Run: headless pygame with SDL's dummy video driver; simulated clock (each Clock.tick advances the game by its frame time, no real sleeping); random seed 0; keys injected as events and as key.get_pressed() state; mouse plan: one left click at the window centre at the start of phase 2, then a move to the lower-right quarter at the start of phase 3.
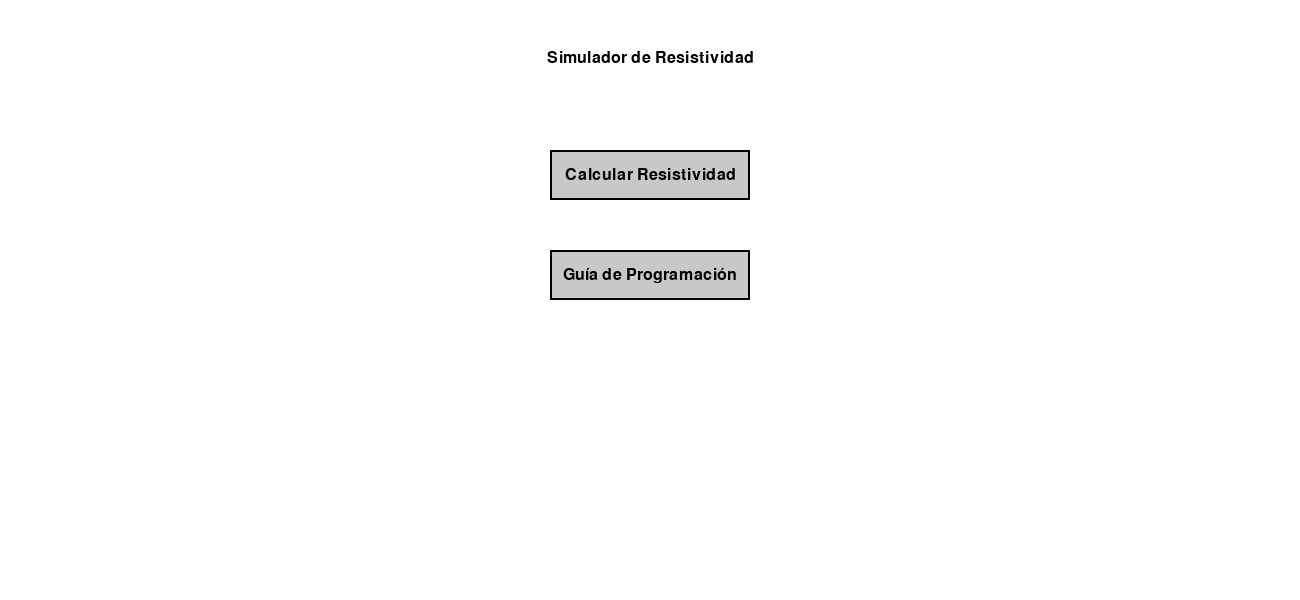
Frame 1 of 4 · flips 1–60 · no input
Frame 2 of 4 · flips 61–180 · clicked the window centre · tapped SPACE, RETURN · held RIGHT (→), D · screen unchanged from frame 1, image omitted
Frame 3 of 4 · flips 181–300 · moved the mouse to the lower-right quarter · held DOWN (↓), S · screen unchanged from frame 2, image omitted
Frame 4 of 4 · flips 301–420 · held LEFT (←), A, UP (↑), W · screen unchanged from frame 3, image omitted

The pygame program that drew these frames:

import pygame
import sys
import random
import math

# Inicialización de Pygame
pygame.init()

# Configuración de la ventana
WIDTH, HEIGHT = 1300, 600
screen = pygame.display.set_mode((WIDTH, HEIGHT))
pygame.display.set_caption("Simulador de Resistividad")

# Colores
WHITE = (255, 255, 255)
BLACK = (0, 0, 0)
GRAY = (200, 200, 200)
BLUE = (0, 0, 255)
BROWN = (139, 69, 19)
RED = (255, 0, 0)

#DATOS DE SIMULADOR

# Variables iniciales
resistividad = 1.0  # Ω·cm
longitud = 10.0     # cm
area = 7.0          # cm²
resistencia = 0.0   # Ω

material_seleccionado = "Cobre"
#Materiales
materiales = {
    "Cobre": {"resistividad": 1.71e-8, "resistencia": 0.5, "color": (184, 115, 51)},  # Color cobrizo
    "Aluminio": {"resistividad": 2.82e-8, "resistencia": 0.6, "color": (211, 211, 211)},  # Color plateado
    "Oro": {"resistividad": 2.35e-8, "resistencia": 0.7, "color": (255, 215, 0)},  # Color dorado
    "Plata": {"resistividad": 1.59e-8, "resistencia": 0.4, "color": (192, 192, 192)}  # Color gris plateado
}

#DATOS DE GUIA

#Datos de la tabla  
datos_tabla = [
    {"L(m)": 0.04, "R(Ohmios)": 0.5},
    {"L(m)": 0.14, "R(Ohmios)": 0.6},
    {"L(m)": 0.455, "R(Ohmios)": 0.7},
    {"L(m)": 0.632, "R(Ohmios)": 0.8},
    {"L(m)": 1.03, "R(Ohmios)": 0.9},
]
selected_cell = None  # Celda seleccionada
input_text = ""  # Texto temporal para entrada

# Parámetros iniciales
diametro = 0.01  # Diámetro en metros
area = (math.pi * (diametro ** 2)) / 4
valor_teorico = 7.66e-8  # Resistividad teórica en Ω·m

# Cálculos dinámicos
pendiente = 0.0
resistividad_exp = 0.0
error_porcentual = 0.0

# Estados del programa
MENU = "menu"
CALCULAR_RESISTIVIDAD = "calcular_resistividad"
GUIA = "guia"




# Fuente
font = pygame.font.SysFont("Arial", 24)

# Clase para representar una carga
class Carga:
    def __init__(self, x, y, velocidad):
        self.x = x
        self.y = y
        self.velocidad = velocidad
    
    def actualizar_velocidad(self, resistividad):
        # Ajusta la velocidad en función de la resistividad (a mayor resistividad, menor velocidad)
        self.velocidad = max(0.1, 1.0 / (resistividad * 1e8))  # Normalización para ajustar la escala


    def mover(self, limite_derecho, limite_izquierdo, limite_superior, limite_inferior):
        self.x += self.velocidad
        if self.x > limite_derecho:  # Si sale por la derecha, reaparece a la izquierda
            self.x = limite_izquierdo
            
        # Asegurar que la carga esté dentro de los límites verticales
        if self.y < limite_superior or self.y > limite_inferior:
            self.y = random.randint(limite_superior, limite_inferior)

    def dibujar(self):
        pygame.draw.circle(screen, RED, (int(self.x), int(self.y)), 5)

# Crear una lista de cargas
cargas = []
     
# Función para dibujar sliders
def draw_slider(x, y, value, label, min_value=0.1, max_value=10.0, unit=""):
    pygame.draw.rect(screen, GRAY, (x, y, 300, 10))  # Línea base
    handle_x = x + int((value - min_value) / (max_value - min_value) * 300)
    pygame.draw.circle(screen, BLUE, (handle_x, y + 5), 10)  # Controlador
    value_text = font.render(f"{label}: {value:.2f} {unit}", True, BLACK)
    screen.blit(value_text, (x, y - 30))
    return handle_x
# Función para dibujar el material cilíndrico con cargas dentro
def dibujar_material_cilindrico(x, y, longitud, area,color):
    longitud_px = int(20 + longitud * 20)  # Escala para la longitud
    altura_px = int(10 + area * 10)        # Escala para el área

    # Dibujar el cuerpo del cilindro (rectángulo)
    rect = pygame.Rect(x, y - altura_px // 2, longitud_px, altura_px)
    pygame.draw.rect(screen, color, rect)  # Dibujar el cuerpo
    pygame.draw.rect(screen, BLACK, rect, 2)  # Bordes del cuerpo

    # Dibujar los extremos del cilindro (óvalos)
    pygame.draw.ellipse(screen, color, (x - altura_px // 2, y - altura_px // 2, altura_px, altura_px))
    pygame.draw.ellipse(screen, color, (x + longitud_px - altura_px // 2, y - altura_px // 2, altura_px, altura_px))

    # Bordes de los extremos
    pygame.draw.ellipse(screen, BLACK, (x - altura_px // 2, y - altura_px // 2, altura_px, altura_px), 2)
    pygame.draw.ellipse(screen, BLACK, (x + longitud_px - altura_px // 2, y - altura_px // 2, altura_px, altura_px), 2)

    # Dibujar cargas dentro del cilindro
    limite_izquierdo = x
    limite_derecho = x + longitud_px
    limite_superior = y - altura_px // 2
    limite_inferior = y + altura_px // 2

    for carga in cargas:
        carga.mover(limite_derecho, limite_izquierdo, limite_superior, limite_inferior)  # Limitar cargas al interior
        carga.dibujar()

def draw_material_selector(x, y, materiales, material_seleccionado):
    pygame.draw.rect(screen, GRAY, (x, y, 200, 40))  # Fondo del selector
    pygame.draw.rect(screen, BLACK, (x, y, 200, 40), 2)  # Borde del selector
    
    # Texto del material seleccionado
    texto_material = font.render(f"Material: {material_seleccionado}", True, BLACK)
    screen.blit(texto_material, (x + 10, y + 10))

    # Dibujar una lista desplegable cuando se haga clic (opcional, puede ser interactivo)
    return pygame.Rect(x, y, 200, 40)  # Retorna el rectángulo del selector

# Pantalla de calcular resistencia
def calcular_resistividad_interfaz():
    global resistividad, longitud, area
    screen.fill(WHITE)

    # Título
    titulo = font.render("Calular Resistividad", True, BLACK)
    screen.blit(titulo, (WIDTH // 2 - titulo.get_width() // 2, 50))

    # Fórmula gráfica
    formula_text = font.render("ρ = R * A / L", True, BLACK)
    screen.blit(formula_text, (WIDTH // 2 - 100, 100))

    # Dibujar sliders interactivos
    longitud_x = draw_slider(50, 250, longitud, "Longitud (L)", 0.1, 20.0, "cm")
    area_x = draw_slider(50, 350, area, "Área (A)", 0.1, 15, "cm²")
    
    # Dibujar el selector de materiales
    selector_rect = draw_material_selector(50, 100, materiales, material_seleccionado)
    
    # Obtener la resistividad teórica del material seleccionado
    resistividad_teorica = materiales[material_seleccionado]
    
    # Obtener datos del material seleccionado
    datos_material = materiales[material_seleccionado]
    resistividad_teorica = datos_material["resistividad"]  # Resistividad teórica del material
    resistencia_material = datos_material["resistencia"]  # Resistencia característica del material
    color_material = datos_material["color"]

    # Convertir unidades de longitud y área
    longitud_metros = longitud / 100  # Convertir de cm a m
    area_metros = area / 10000        # Convertir de cm² a m²

    # Calcular resistividad experimental
    if longitud_metros > 0:
        resistividad_experimental = resistencia_material * (area_metros / longitud_metros)
    else:
        resistividad_experimental = 0
        
    # Mostrar resistividad teórica y experimental
    resistividad_teorica_label = font.render(f"Resistividad Teórica: {resistividad_teorica:.2e} Ω·m", True, BLACK)
    resistividad_experimental_label = font.render(f"Resistividad Experimental: {resistividad_experimental:.2e} Ω·m", True, BLACK)

    screen.blit(resistividad_teorica_label, (700, 430))
    screen.blit(resistividad_experimental_label, (700, 470))
    
    # Actualizar velocidades de las cargas
    for carga in cargas:
        carga.actualizar_velocidad(resistividad_teorica)

    # Dibujar material dinámico como un cilindro con cargas
    dibujar_material_cilindrico(800, 300, longitud, area,color_material)

    # Botones
    boton_volver = draw_button(50, 500, 200, 50, "Volver al Menú")
    boton_reset = draw_button(300, 500, 200, 50, "Reiniciar Valores")

    return boton_volver, boton_reset, longitud_x, area_x, selector_rect      

def inicializar_cargas(num_cargas, x_inicio, y_inicio, longitud_px, altura_px,resistividad):
    global cargas
    cargas = []
    y_centro = y_inicio  # Mantener las cargas centradas verticalmente
    for _ in range(num_cargas):
        x = random.randint(x_inicio, x_inicio + longitud_px)  # Posición horizontal aleatoria
        velocidad = max(0.2, 1.0 / (resistividad * 1e8))  # Velocidad basada en la resistividad
        cargas.append(Carga(x, y_centro, velocidad))

# Función para dibujar botones
def draw_button(x, y, width, height, text):
    pygame.draw.rect(screen, GRAY, (x, y, width, height))
    pygame.draw.rect(screen, BLACK, (x, y, width, height), 2)  # Borde negro
    button_text = font.render(text, True, BLACK)
    text_rect = button_text.get_rect(center=(x + width / 2, y + height / 2))
    screen.blit(button_text, text_rect)
    return pygame.Rect(x, y, width, height)

def calcular_pendiente(datos):
    try:
        longitudes = [dato["L(m)"] for dato in datos if dato["L(m)"] != 0.0]
        resistencias = [dato["R(Ohmios)"] for dato in datos if dato["R(Ohmios)"] != 0.0]
        if len(longitudes) > 1:
            return (resistencias[-1] - resistencias[0]) / (longitudes[-1] - longitudes[0])
    except Exception as e:
        print(f"Error al calcular pendiente: {e}")
        return 0.0
    return 0.0

# Función para calcular resistividad experimental y error porcentual
def calcular_resistividad_y_error(area, pendiente, valor_teorico):
    try:
        p_exp = area * pendiente
        error = abs((valor_teorico - p_exp) / valor_teorico) * 100
        return p_exp, error
    except Exception as e:
        print(f"Error al calcular resistividad: {e}")
        return 0.0, 0.0
    
# Función para mostrar la guía con las tablas
x_inicio, y_inicio = 50, 100
ancho_celda, alto_celda = 200, 40
def mostrar_guia():
    global datos_tabla, pendiente, resistividad_exp, error_porcentual,selected_cell, input_text

    screen.fill(WHITE)

    # Título
    titulo = font.render("Guía: Tablas y Cálculos", True, BLACK)
    screen.blit(titulo, (WIDTH // 2 - titulo.get_width() // 2, 20))
    
    # Dibujar una tabla estructurada
    encabezados = ["L(m)", "R(Ohmios)"]
    
    # Dibujar encabezados
    for i, encabezado in enumerate(encabezados):
        pygame.draw.rect(screen, BLACK, (x_inicio + i * ancho_celda, y_inicio, ancho_celda, alto_celda), 2)
        texto = font.render(encabezado, True, BLACK)
        screen.blit(texto, (x_inicio + i * ancho_celda + 10, y_inicio + 10))
        
    # Dibujar filas de la tabla
    for fila_idx, fila in enumerate(datos_tabla):
        for col_idx, key in enumerate(encabezados):
            celda_x = x_inicio + col_idx * ancho_celda
            celda_y = y_inicio + (fila_idx + 1) * alto_celda

            # Dibuja la celda
            pygame.draw.rect(screen, BLACK, (celda_x, celda_y, ancho_celda, alto_celda), 2)
            valor = fila[key]
            texto = font.render(f"{valor:.3f}" if isinstance(valor, float) else str(valor), True, BLACK)
            screen.blit(texto, (celda_x + 10, celda_y + 10))
            
            # Resaltar celda seleccionada
            if selected_cell == (fila_idx, col_idx):
                pygame.draw.rect(screen, BLUE, (celda_x, celda_y, ancho_celda, alto_celda), 3)


    # Botón para añadir filas
    boton_añadir = draw_button(x_inicio, y_inicio + 40 + len(datos_tabla) * 40, 200, 40, "Añadir Fila")
    
    # Botón para eliminar filas
    boton_eliminar = draw_button(x_inicio + ancho_celda + 10, y_inicio + (len(datos_tabla) + 1) * alto_celda, ancho_celda, alto_celda, "Eliminar Fila")

    # Calcular valores dinámicos
    pendiente = calcular_pendiente(datos_tabla)
    resistividad_exp, error_porcentual = calcular_resistividad_y_error(area, pendiente, valor_teorico)
    
    # Dibujar caja de resultados
    resultados_x = x_inicio + len(encabezados) * ancho_celda + 50
    resultados_y = y_inicio
    ancho_resultados = 400
    alto_resultados = 200
    
    # Fondo de la caja de resultados
    pygame.draw.rect(screen, GRAY, (resultados_x, resultados_y, ancho_resultados, alto_resultados))
    pygame.draw.rect(screen, BLACK, (resultados_x, resultados_y, ancho_resultados, alto_resultados), 2)

    # Mostrar resultados dentro de la caja
    resultados = [
        f"Área (A): {area:.6e} m²",
        f"Pendiente: {pendiente:.3f}",
        f"Resistividad Experimental: {resistividad_exp:.6e} Ω·m",
        f"Error %: {error_porcentual:.2f}%",
    ]
    for i, resultado in enumerate(resultados):
        texto = font.render(resultado, True, BLACK)
        screen.blit(texto, (resultados_x + 10, resultados_y + 10 + i * 40))

    # Botón para volver al menú
    boton_volver = draw_button(WIDTH - 250, HEIGHT - 100, 200, 50, "Volver al Menú")

    return {"añadir": boton_añadir,"eliminar": boton_eliminar,"volver": boton_volver}, x_inicio, y_inicio, ancho_celda, alto_celda

# Pantalla de menú
def mostrar_menu():
    screen.fill(WHITE)
    titulo = font.render("Simulador de Resistividad", True, BLACK)
    screen.blit(titulo, (WIDTH // 2 - titulo.get_width() // 2, 50))
    boton_resistencia = draw_button(WIDTH // 2 - 100, 150, 200, 50, "Calcular Resistividad")
    boton_guia = draw_button(WIDTH // 2 - 100, 250, 200, 50, "Guía de Programación")
    return {"resistencia": boton_resistencia,"guia":boton_guia}

# Bucle principal
estado_actual = MENU
running = True
dragging = None

# Obtén los datos del material seleccionado
datos_material = materiales[material_seleccionado]
resistencia_material = datos_material["resistencia"]  # Resistencia característica del material

if longitud > 0:
    resistividad_experimental = resistencia_material * (area / longitud)
else:
    resistividad_experimental = 0  # Manejo de longitud cero para evitar división por cero

inicializar_cargas(20, 800, 300, int(20 + longitud * 20), int(10 + area * 10), resistividad_experimental)

while running:
    screen.fill(WHITE)
    if estado_actual == MENU:
        botones = mostrar_menu()
    elif estado_actual == CALCULAR_RESISTIVIDAD:
        boton_volver, boton_reset, longitud_x, area_x, selector_rect = calcular_resistividad_interfaz()
    elif estado_actual == GUIA:
        botones, x_inicio, y_inicio, ancho_celda, alto_celda = mostrar_guia()

    for event in pygame.event.get():
        if event.type == pygame.QUIT:
            running = False
        elif event.type == pygame.MOUSEBUTTONDOWN:
            if estado_actual == MENU:
                if botones["resistencia"].collidepoint(event.pos):
                    estado_actual = CALCULAR_RESISTIVIDAD
                elif botones["guia"].collidepoint(event.pos):
                    estado_actual = GUIA
            elif estado_actual == CALCULAR_RESISTIVIDAD:
                if boton_volver.collidepoint(event.pos):
                    estado_actual = MENU
                elif boton_reset.collidepoint(event.pos):
                    resistividad, longitud, area = 1.0, 10.0, 7.0
                    inicializar_cargas(20, 800, 300, int(20 + longitud * 20), int(10 + area * 10), resistividad_experimental)
                elif abs(event.pos[0] - longitud_x) < 15 and abs(event.pos[1] - 250) < 15:
                    dragging = "longitud"
                elif abs(event.pos[0] - area_x) < 15 and abs(event.pos[1] - 350) < 15:
                    dragging = "area"
                elif selector_rect.collidepoint(event.pos):
                    # Cambiar material seleccionado (rotar entre opciones como ejemplo)
                    material_keys = list(materiales.keys())
                    current_index = material_keys.index(material_seleccionado)
                    material_seleccionado = material_keys[(current_index + 1) % len(material_keys)]
                    
                    # Actualizar resistividad y reinicializar cargas
                    datos_material = materiales[material_seleccionado]
                    resistividad_teorica = datos_material["resistividad"]
                    inicializar_cargas(20, 800, 300, int(20 + longitud * 20), int(10 + area * 10), resistividad_experimental)
            elif estado_actual == GUIA:
                if event.type == pygame.MOUSEBUTTONDOWN:
                    mouse_x, mouse_y = event.pos
                    # Determinar si el clic está dentro de la tabla
                    if x_inicio <= mouse_x <= x_inicio + len(datos_tabla[0]) * ancho_celda:
                        if y_inicio + alto_celda <= mouse_y <= y_inicio + (len(datos_tabla) + 1) * alto_celda:
                            col_idx = (mouse_x - x_inicio) // ancho_celda
                            fila_idx = (mouse_y - y_inicio - alto_celda) // alto_celda
                            selected_cell = (fila_idx, col_idx)
                            input_text = ""  # Limpiar texto previo
                elif event.type == pygame.KEYDOWN and selected_cell is not None:
                    if event.key == pygame.K_RETURN:  # Guardar al presionar Enter
                        fila, col = selected_cell
                        encabezado = ["L(m)", "R(Ohmios)"][col]
                        try:
                            # Intentar convertir la entrada en un número flotante
                            datos_tabla[fila][encabezado] = float(input_text)
                        except ValueError:
                            pass  # Ignorar si el valor no es válido
                        selected_cell = None  # Deseleccionar celda
                        input_text = ""  # Limpiar texto
                    elif event.key == pygame.K_BACKSPACE:  # Borrar último carácter
                        input_text = input_text[:-1]
                    else:
                        input_text += event.unicode  # Agregar carácter
                # Verificar botones en la guía
                if botones["volver"].collidepoint(event.pos):
                    estado_actual = MENU
                elif botones["añadir"].collidepoint(event.pos):
                    datos_tabla.append({"L(m)": 0.0, "R(Ohmios)": 0.0})
                elif botones["eliminar"].collidepoint(event.pos):
                    if len(datos_tabla) > 0:  # Verificar que haya filas antes de eliminar
                        datos_tabla.pop()  # Eliminar la última fila

        elif event.type == pygame.MOUSEBUTTONUP:
            dragging = None

    if dragging:
        mouse_x = pygame.mouse.get_pos()[0]
        if dragging == "longitud":
            longitud = max(0.1, min(20.0, (mouse_x - 50) / 300 * 20.0))
            inicializar_cargas(20, 800, 300, int(20 + longitud * 20), int(10 + area * 10), resistividad_experimental)
        elif dragging == "area":
            area = max(0.1, min(15.0, (mouse_x - 50) / 300 * 15.0))
            inicializar_cargas(20, 800, 300, int(20 + longitud * 20), int(10 + area * 10), resistividad_experimental)

    pygame.display.flip()

pygame.quit()
sys.exit()
